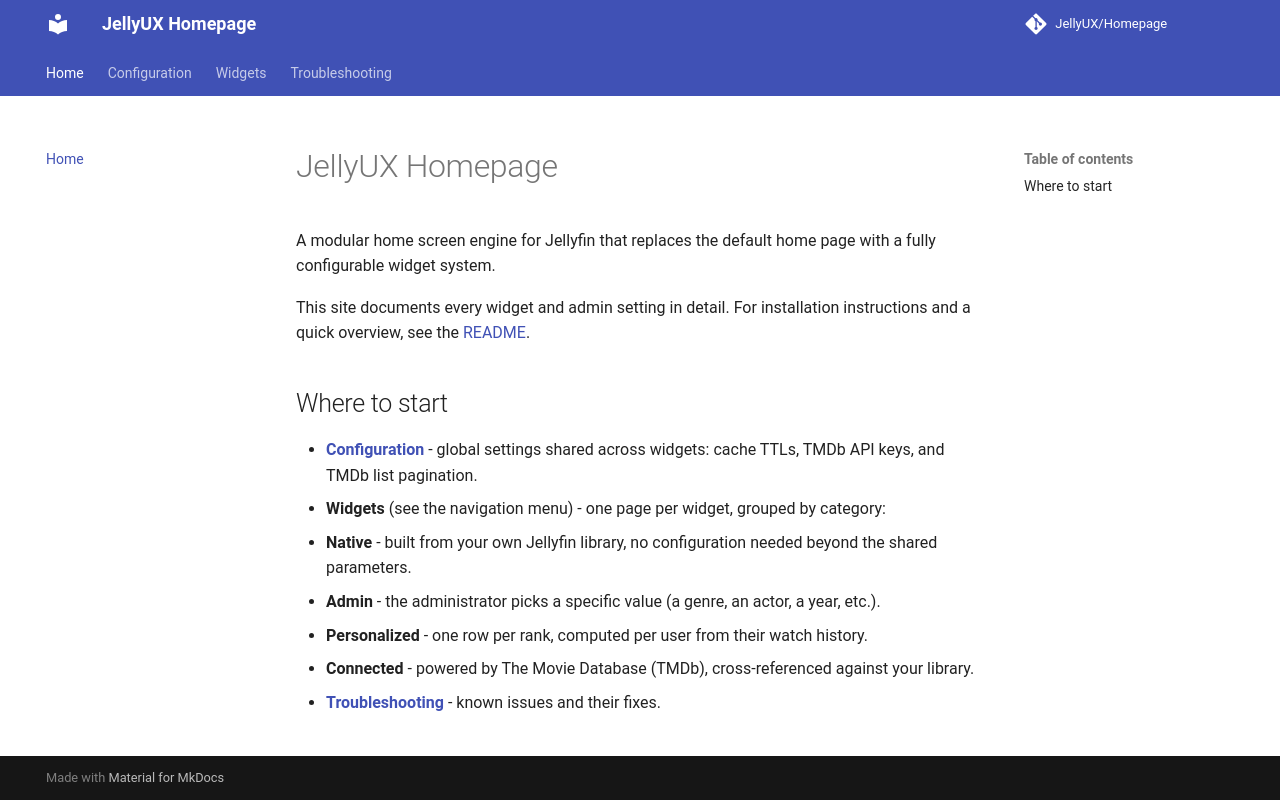

repository: JellyUX/Homepage · page: index.html · generator: mkdocs

# JellyUX Homepage

A modular home screen engine for Jellyfin that replaces the default home page with a fully
configurable widget system.

This site documents every widget and admin setting in detail. For installation instructions and a
quick overview, see the [README](https://github.com/JellyUX/Homepage#readme).

## Where to start

- **[Configuration](configuration.md)** - global settings shared across widgets: cache TTLs, TMDb API
  keys, and TMDb list pagination.
- **Widgets** (see the navigation menu) - one page per widget, grouped by category:
  - **Native** - built from your own Jellyfin library, no configuration needed beyond the shared
    parameters.
  - **Admin** - the administrator picks a specific value (a genre, an actor, a year, etc.).
  - **Personalized** - one row per rank, computed per user from their watch history.
  - **Connected** - powered by The Movie Database (TMDb), cross-referenced against your library.
- **[Troubleshooting](troubleshooting.md)** - known issues and their fixes.
